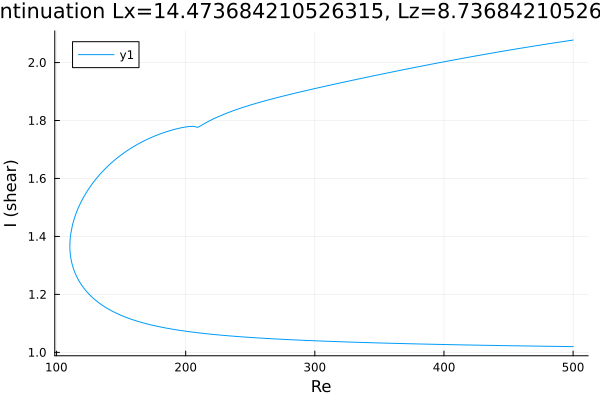

Source data for this figure (header and first rows):
Re, shear
500.0, 1.02
498.8, 1.02
497.4, 1.02
495.9, 1.02
494.5, 1.02
493.1, 1.02
491.7, 1.02
490.3, 1.02
488.9, 1.02
487.5, 1.021
486, 1.021
484.6, 1.021
483.2, 1.021
481.8, 1.021
480.4, 1.021
479, 1.021
477.6, 1.021
476.1, 1.021
474.7, 1.021
473.3, 1.021
471.9, 1.022
470.5, 1.022
469.1, 1.022
467.7, 1.022
466.2, 1.022
464.8, 1.022
463.4, 1.022
462, 1.022
460.6, 1.022
459.2, 1.022
457.8, 1.022
456.3, 1.023
454.9, 1.023
453.5, 1.023
452.1, 1.023
450.7, 1.023
449.3, 1.023
447.9, 1.023
446.4, 1.023
445, 1.023
443.6, 1.023
442.2, 1.024
440.8, 1.024
439.4, 1.024
438, 1.024
436.5, 1.024
435.1, 1.024
433.7, 1.024
432.3, 1.024
430.9, 1.024
429.5, 1.025
428.1, 1.025
426.7, 1.025
425.2, 1.025
423.8, 1.025
422.4, 1.025
421, 1.025
419.6, 1.025
418.2, 1.025
416.8, 1.026
... 554 more rows
